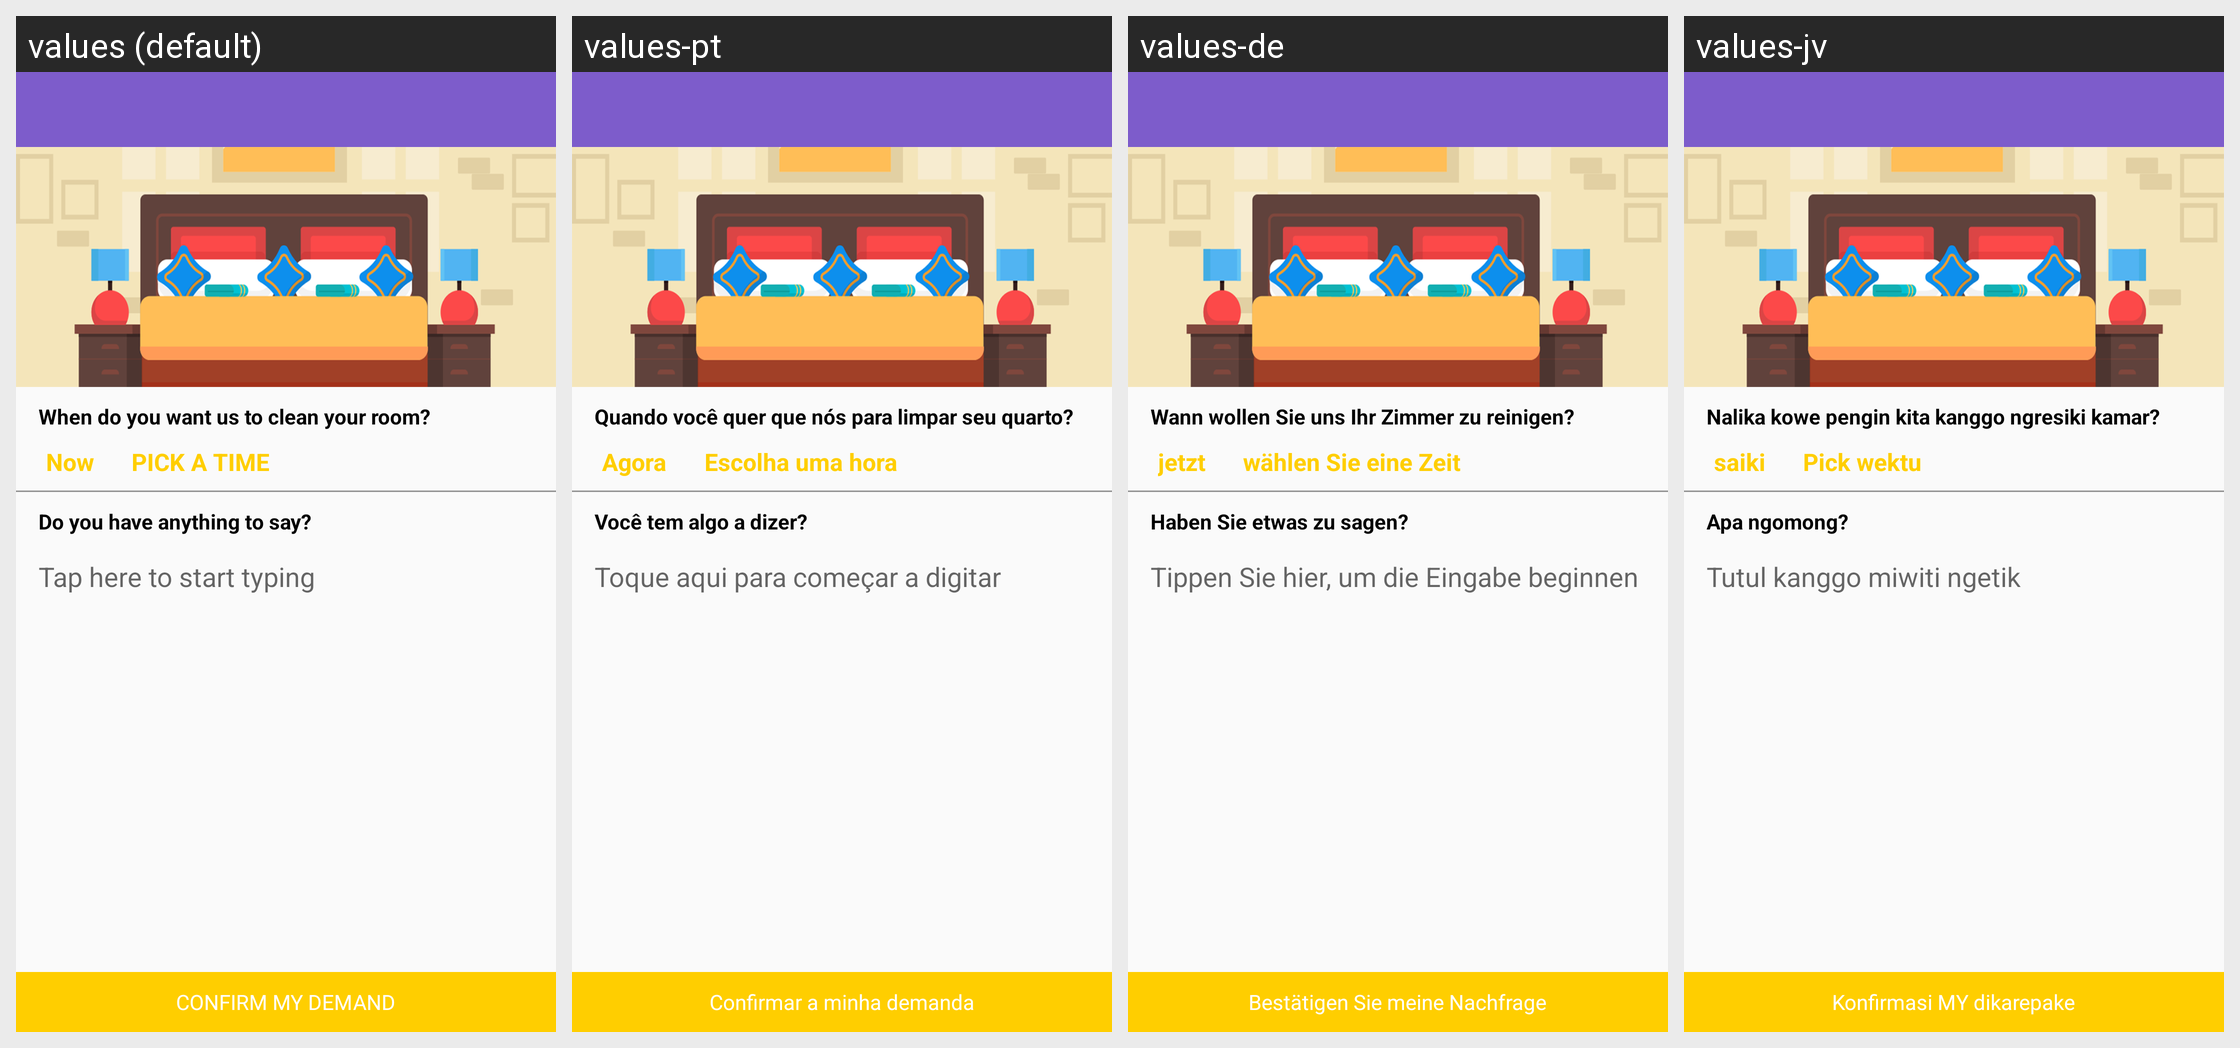

This grid shows one Android layout under several languages. Give, for every string resource on the screen, its name, the default text and each shown locale's text.
Android screen res/layout/roomcleaning.xml rendered under 4 locales, left to right: values (default), values-pt, values-de, values-jv. Device: Nexus 5 (rendered at 1080×1920; each locale shown at half size, 540×960, under a caption strip naming it); theme AppTheme.
Other locales in the repository, not shown: values-ar, values-en, values-es, values-fr, values-ja, values-ru, values-zh.
Strings drawn on this screen, with the default value and each locale's value (text and hints the layout hard-codes, and strings that could not be matched under every locale, appear in the picture but are not listed):

when_to_clean
  values: When do you want us to clean your room?
  values-pt: Quando você quer que nós para limpar seu quarto?
  values-de: Wann wollen Sie uns Ihr Zimmer zu reinigen?
  values-jv: Nalika kowe pengin kita kanggo ngresiki kamar?

now
  values: Now
  values-pt: Agora
  values-de: jetzt
  values-jv: saiki

pick_time
  values: PICK A TIME
  values-pt: Escolha uma hora
  values-de: wählen Sie eine Zeit
  values-jv: Pick wektu

anything_to_say
  values: Do you have anything to say?
  values-pt: Você tem algo a dizer?
  values-de: Haben Sie etwas zu sagen?
  values-jv: Apa ngomong?

tap_to_start
  values: Tap here to start typing
  values-pt: Toque aqui para começar a digitar
  values-de: Tippen Sie hier, um die Eingabe beginnen
  values-jv: Tutul kanggo miwiti ngetik

confirm_demand
  values: CONFIRM MY DEMAND
  values-pt: Confirmar a minha demanda
  values-de: Bestätigen Sie meine Nachfrage
  values-jv: Konfirmasi MY dikarepake
